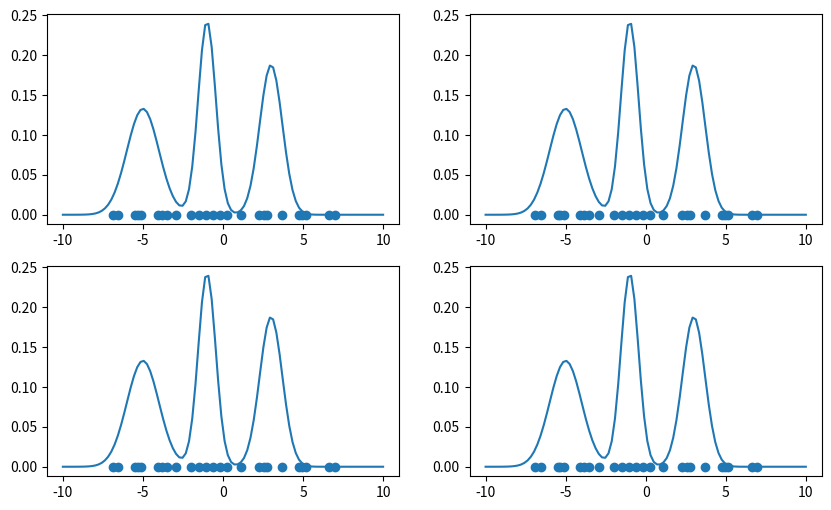

The script that saved this image: (Note: this script raises an exception after producing the figure.)
import numpy as np
import matplotlib.pyplot as plt
import scipy as sp
from scipy.stats import multivariate_normal as mv
from tqdm import tqdm


class Distribution:
    def __call__(self, *args, **kwargs):
        return self.f(*args, **kwargs)

    def f(self, x):
        pass

    def b(self, x):
        pass


class GaussianKernel(Distribution):
    def __init__(self, s=1):
        self.s = s

    def f(self, x: np.ndarray):
        if np.ndim(x) > 1:
            mu = np.zeros(x.shape[-1])
        else:
            mu = 0
        return mv.pdf(x, mean=mu, cov=self.s)

    def b(self, x: np.ndarray):
        return (-1 / self.s) * (self.f(x) * x.T).T

    def sample(self, shape):
        return np.random.normal(0, self.s, shape)


class SumOfGaussians(Distribution):
    def __init__(self, mus, ss):
        assert len(ss) == len(mus)
        self.a = len(mus)
        self.mus = mus
        self.ss = ss

    def f(self, x: np.ndarray):
        return (1/self.a)*np.sum([mv.pdf(x, mean=self.mus[i], cov=self.ss[i]) for i in range(self.a)], axis=0)

    def b(self, x: np.ndarray):
        return (1/self.a)*np.sum(
            [-(1 / self.ss[i]) * (mv.pdf(x, mean=self.mus[i], cov=self.ss[i]) * (x - self.mus[i]).T).T for i in
             range(self.a)], axis=0)


# def k(x, s=1):
#     """
#     Defines a multi-dimensional Gaussian kernel
#     :param x: n points of dimension d to evaluate the kernel on, should be of hsape (n,d)
#     :param s: covariance (or variance if a scalar) of the Gaussian kernel
#     :return: evaluated kernel of shape (n,)
#     """
#     if np.ndim(x) > 1:
#         mu = np.zeros(x.shape[-1])
#     else:
#         mu = 0
#     return mv.pdf(x, mean=mu, cov=s)


# def dk(x, s=1):
#     """
#     The gradient of a multi-dimensional Gaussian kernel
#     :param x: n points of dimension d to evaluate the gradient on, should be of shape (n,d)
#     :param s: covariance (or variance if a scalar)
#     :return: evaluated gradient of shape (n,d)
#     """
#     return (-1 / s) * (k(x, s) * x.T).T


# def p(x, mus, ss):
#     """
#     The target probability distribution. This one is a sum of Gaussian
#     :param x: n points of dimension d to evaluate the gradient on, should be of shape (n,d)
#     :param mus: means for the Gaussian
#     :param ss: covariances for the Gaussians
#     :return: evaluated distribution of shape (n,)
#     """
#     a = len(mus)
#     return np.sum([mv.pdf(x, mean=mus[i], cov=ss[i]) for i in range(a)], axis=0)
#
#
# def dp(x, mus, ss):
#     """
#     The gradient of the target probability distribution. This one is a sum of Gaussian
#     :param x: n points of dimension d to evaluate the gradient on, should be of shape (n,d)
#     :param mus: means for the Gaussian of shape (a,d)
#     :param ss: covariances for the Gaussians of shape (a,)
#     :return: evaluated gradient distribution of shape (n,d)
#     """
#     # TODO: extend to non circular covariances
#     a = len(mus)
#     return np.sum([-(1 / ss[i]) * (mv.pdf(x, mean=mus[i], cov=ss[i]) * (x - mus[i]).T).T for i in range(a)],
#                   axis=0)


def energy(x, z, k, p):
    """
    define the energy to minimize.
    :param x: energy evaluated at x of shape (n,d)
    :param p: the target probability
    :param k: the smoothing kernel
    :return: the energy of shape (1,)
    """
    pwx = sp.spatial.distance.pdist(x[:, None], 'euclidean')
    xz = z + x[:, np.newaxis]
    return 2 / (n * (n - 1)) * np.sum(k(pwx)) - 2 / (n * m) * np.sum(p(xz.flatten()))


if __name__ == '__main__':

    s_k = [0.1, 1, 2, 3]
    k = [GaussianKernel(s) for s in s_k]

    mus = [-5, -1, 3]
    ss = [1, 0.3, 0.5]

    p = SumOfGaussians(mus, ss)

    # start by random n points between -10 and 10
    n = 25
    x = np.random.uniform(-7, 7, n)

    # generate for each position m samples from the kernel k
    m = 100
    z = np.array([k[i].sample((n,m)) for i in range(len(k))])

    t = np.linspace(-10, 10, 100)
    pt = p(t)

    lr = 0.5
    xnew = np.array([x.copy() for _ in range(len(k))])

    plt.ion()
    fig, axes = plt.subplots(2, 2, figsize=(10, 6))
    for j in range(4):
        axes[j // 2, j % 2].plot(t, pt)
        axes[j // 2, j % 2].scatter(xnew[j], [0] * len(xnew[j]))
        plt.draw()
    dx = np.zeros_like(xnew)
    for _ in tqdm(range(800)):
        for i in range(n):
            for j in range(len(k)):
                dx[j, i] = -2 / (n * m) * np.sum(p.b(xnew[j, i] + z[j, i])) + 2 / (n * (n - 1)) * (
                    np.sum(k[j].b(xnew[j, i] - xnew) - k[j].b(np.array([0]))))
        xnew -= lr * dx
        for j in range(4):
            del axes[j // 2, j % 2].collections[0]
            axes[j // 2, j % 2].scatter(xnew[j], [0] * len(xnew[j]), color='red')
            plt.draw()
            plt.pause(0.00001)

    # print(energy(xnew, z1, k, p))

    plt.waitforbuttonpress()
